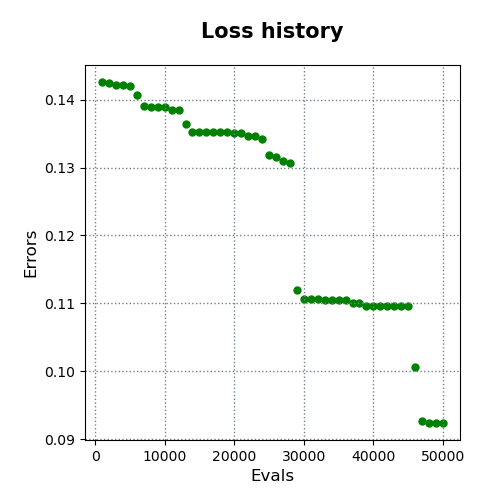

The file beside this chart, header and first rows:
evals, errors
1000, 0.1426
2000, 0.1425
3000, 0.1422
4000, 0.1421
5000, 0.1421
6000, 0.1406
7000, 0.139
8000, 0.139
9000, 0.139
10000, 0.139
11000, 0.1385
12000, 0.1384
13000, 0.1364
14000, 0.1353
15000, 0.1352
16000, 0.1352
17000, 0.1352
18000, 0.1352
19000, 0.1352
20000, 0.1351
21000, 0.1351
22000, 0.1346
23000, 0.1346
24000, 0.1343
25000, 0.1318
26000, 0.1316
27000, 0.131
28000, 0.1306
29000, 0.1119
30000, 0.1107
31000, 0.1107
32000, 0.1107
33000, 0.1105
34000, 0.1104
35000, 0.1104
36000, 0.1104
37000, 0.1101
38000, 0.1101
39000, 0.1096
40000, 0.1096
41000, 0.1096
42000, 0.1096
43000, 0.1096
44000, 0.1096
45000, 0.1096
46000, 0.1007
47000, 0.09267
48000, 0.09244
49000, 0.0924
50000, 0.0924
